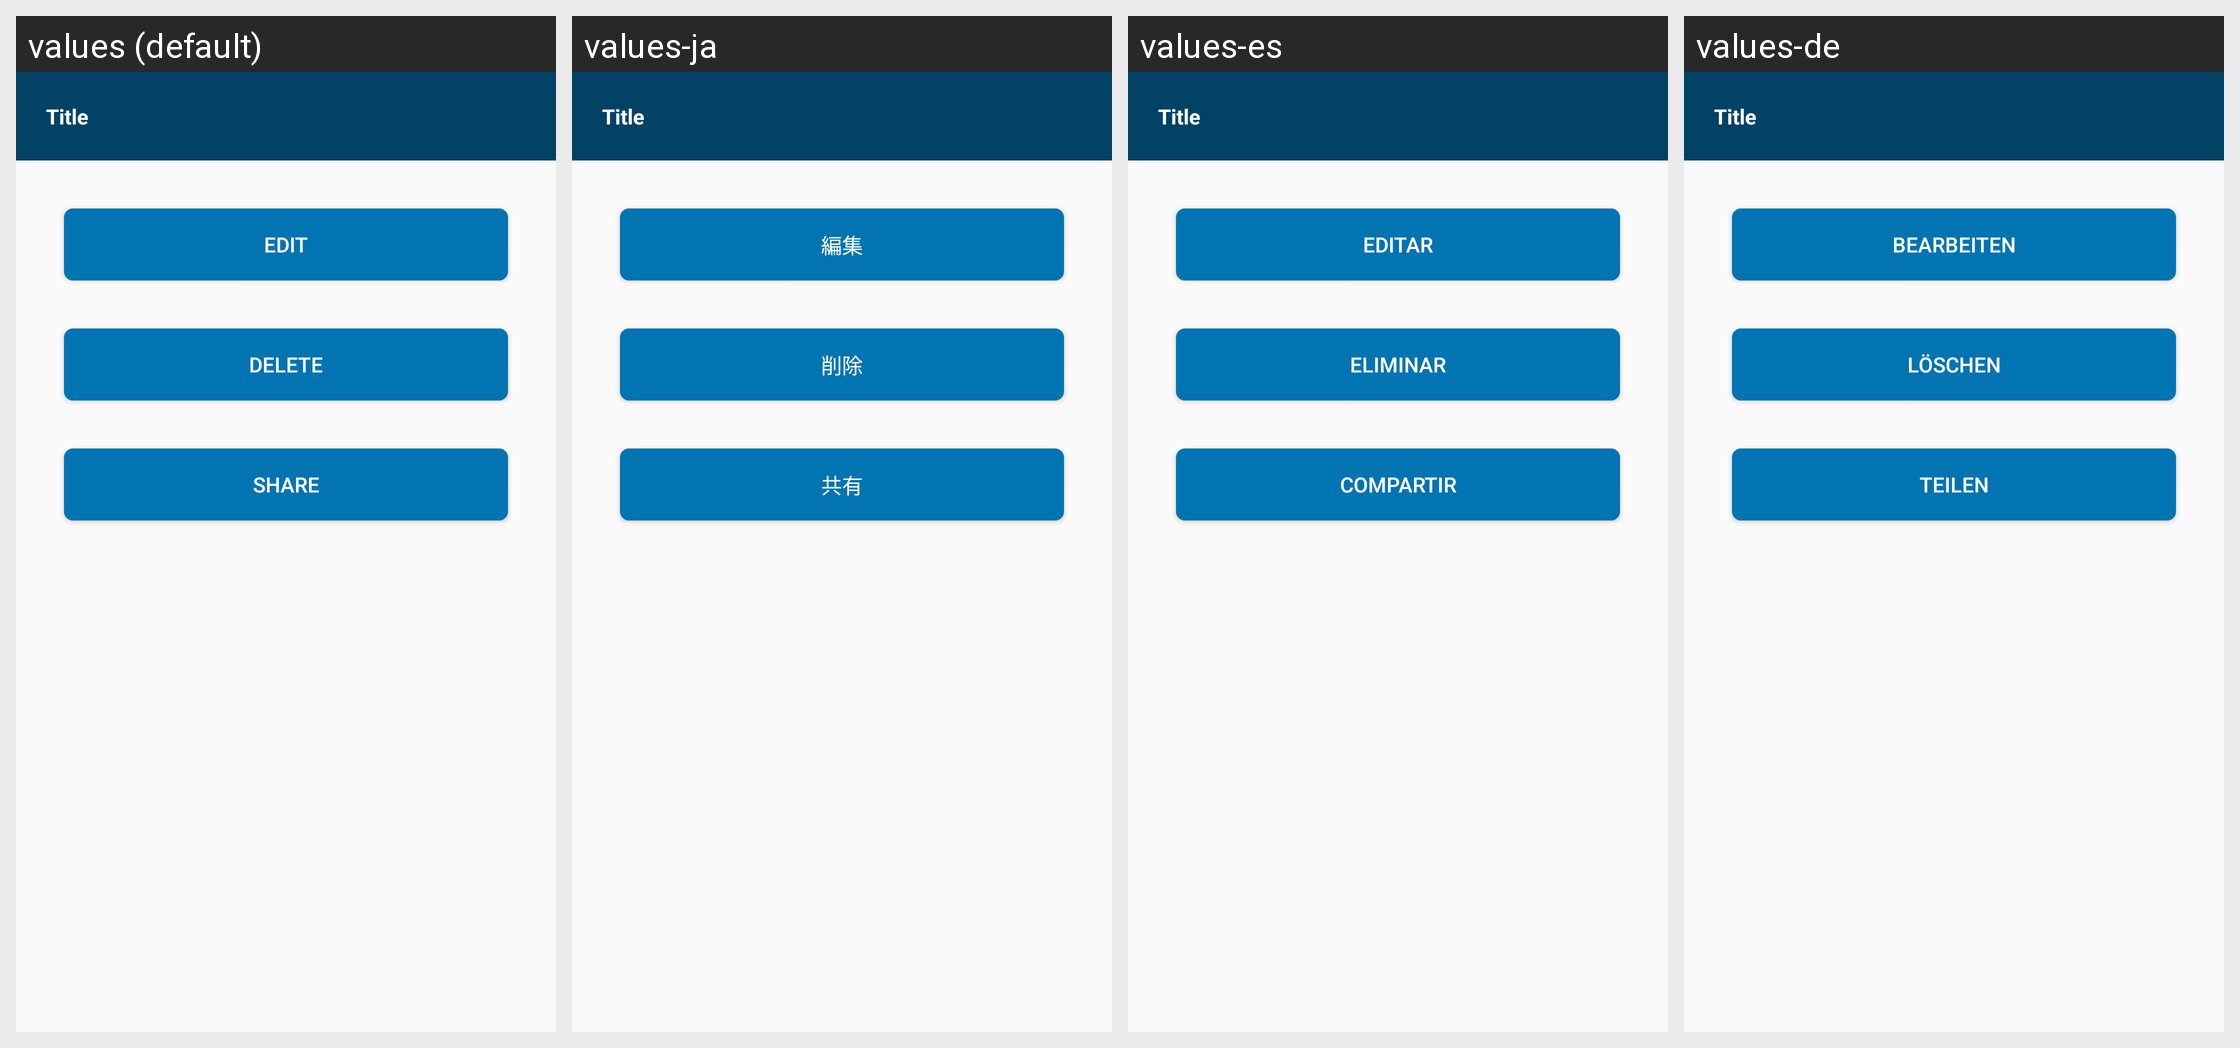

Locale-by-locale string values for the Android screen shown in this grid:
Android screen res/layout/edit_delete_dialog.xml rendered under 4 locales, left to right: values (default), values-ja, values-es, values-de. Device: Nexus 5 (rendered at 1080×1920; each locale shown at half size, 540×960, under a caption strip naming it); theme AppTheme.
Strings drawn on this screen, with the default value and each locale's value (text and hints the layout hard-codes, and strings that could not be matched under every locale, appear in the picture but are not listed):

edit
  values: Edit
  values-ja: 編集
  values-es: Editar
  values-de: Bearbeiten

delete
  values: Delete
  values-ja: 削除
  values-es: Eliminar
  values-de: Löschen

share
  values: Share
  values-ja: 共有
  values-es: Compartir
  values-de: Teilen
